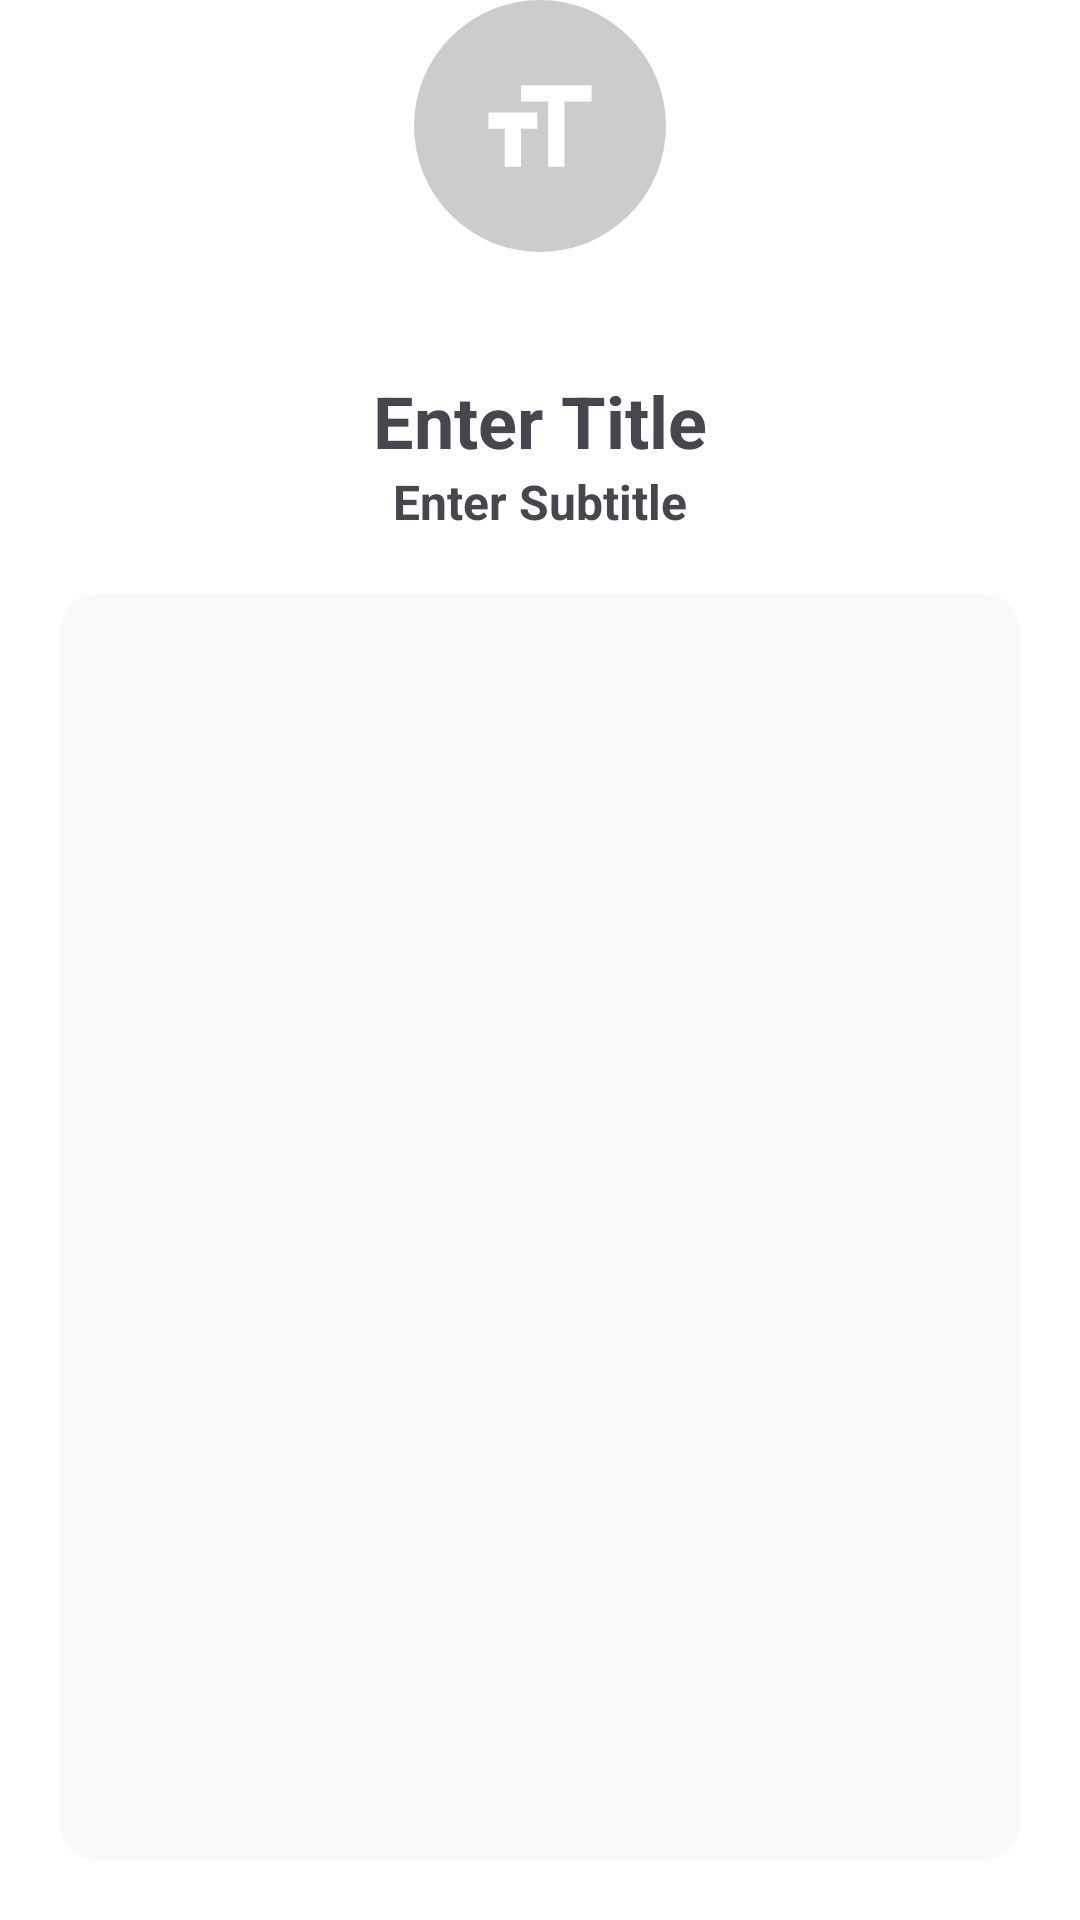

This screen was rendered from an Android layout file. Write that file and the resources it references.
<!-- AndroidManifest.xml: application theme Theme.QuickQRApp -->
<!-- res/layout/fragment_qr_detail_content.xml -->
<?xml version="1.0" encoding="utf-8"?>
<layout xmlns:tools="http://schemas.android.com/tools"
    xmlns:app="http://schemas.android.com/apk/res-auto"
    xmlns:android="http://schemas.android.com/apk/res/android">
    <data>
        
    </data>
    <LinearLayout
        android:layout_width="match_parent"
        android:layout_height="match_parent"
        android:orientation="vertical">
        <ImageView
            android:id="@+id/iconType"
            android:layout_width="match_parent"
            android:layout_height="@dimen/dp_80"
            android:layout_marginBottom="@dimen/dp_16"
            android:src="@drawable/ic_icon_text"/>

        <androidx.constraintlayout.widget.ConstraintLayout
            android:id="@+id/constraintLayout9"
            android:layout_width="match_parent"
            android:layout_height="match_parent"
            android:background="@drawable/shape_payment_card_bottom"
            android:padding="@dimen/dp_16"
            app:layout_constraintBottom_toBottomOf="parent"
            app:layout_constraintEnd_toEndOf="parent"
            app:layout_constraintStart_toStartOf="parent"
            app:layout_constraintTop_toTopOf="@+id/guideline1h" >

            <TextView
                android:id="@+id/tileText"
                android:layout_width="match_parent"
                android:layout_height="wrap_content"
                android:textSize="24sp"
                android:gravity="center"
                android:ellipsize="end"
                android:singleLine="true"
                android:text="@string/qr_create_text_et_title"
                android:textStyle="bold"
                app:layout_constraintEnd_toEndOf="parent"
                app:layout_constraintStart_toStartOf="parent"
                app:layout_constraintTop_toTopOf="parent" />

            <TextView
                android:id="@+id/subText"
                android:layout_width="match_parent"
                android:layout_height="wrap_content"
                android:textSize="16sp"
                android:gravity="center"
                android:ellipsize="end"
                android:singleLine="true"
                android:text="@string/qr_create_text_et_subtitle"
                android:textStyle="bold"
                app:layout_constraintEnd_toEndOf="parent"
                app:layout_constraintStart_toStartOf="parent"
                app:layout_constraintTop_toBottomOf="@+id/tileText" />

            <FrameLayout
                android:id="@+id/content"
                android:layout_width="0dp"
                android:layout_height="0dp"
                android:layout_marginTop="@dimen/dp_16"
                android:background="@drawable/shape_cardview_profile"
                android:backgroundTint="@color/base_light_color"
                android:padding="@dimen/dp_16"
                android:textCursorDrawable="@color/black"
                app:layout_constraintBottom_toBottomOf="parent"
                app:layout_constraintEnd_toEndOf="parent"
                app:layout_constraintStart_toStartOf="parent"
                app:layout_constraintTop_toBottomOf="@+id/subText" >
                <FrameLayout
                    android:id="@+id/content_frame"
                    android:layout_width="match_parent"
                    android:layout_height="match_parent"
                    app:layout_constraintBottom_toBottomOf="parent"
                    app:layout_constraintEnd_toEndOf="parent"
                    app:layout_constraintStart_toStartOf="parent"
                    app:layout_constraintTop_toBottomOf="@+id/subText" />


            </FrameLayout>


        </androidx.constraintlayout.widget.ConstraintLayout>
    </LinearLayout>


</layout>
<!-- resources referenced by this layout -->
<resources>
  <color name="base_light_color">#F7F9FB</color>
  <color name="black">#FF000000</color>
  <dimen name="dp_16">28dp</dimen>
  <dimen name="dp_80">92dp</dimen>
  <!-- drawable ic_icon_text (drawable) -->
  <vector xmlns:android="http://schemas.android.com/apk/res/android"
      android:width="240dp"
      android:height="240dp"
      android:viewportWidth="240"
      android:viewportHeight="240">
    <path
        android:pathData="M120,120m-120,0a120,120 0,1 1,240 0a120,120 0,1 1,-240 0"
        android:fillColor="#33000000"/>
    <path
        android:pathData="M101.92,81.25V96.75H127.75V158.75H143.25V96.75H169.08V81.25H101.92ZM70.92,122.58H86.42V158.75H101.92V122.58H117.42V107.08H70.92V122.58Z"
        android:fillColor="#ffffff"/>
  </vector>
  <!-- drawable shape_cardview_profile (drawable) -->
  <?xml version="1.0" encoding="utf-8"?>
  <shape xmlns:android="http://schemas.android.com/apk/res/android">
      <solid android:color="@color/qr_type01_base_color" /> 
      <corners android:radius="12dp" />  
  </shape>
  <!-- drawable shape_payment_card_bottom (drawable) -->
  <?xml version="1.0" encoding="utf-8"?>
  <shape xmlns:android="http://schemas.android.com/apk/res/android">
      <solid android:color="@color/base_color" /> 
      <corners
          android:topLeftRadius="20dp"
          android:topRightRadius="20dp"
          android:bottomLeftRadius="0dp"
          android:bottomRightRadius="0dp" />
  </shape>
  <string name="qr_create_text_et_subtitle">Enter Subtitle</string>
  <string name="qr_create_text_et_title">Enter Title</string>
  <style name="Theme.QuickQRApp" parent="Base.Theme.QuickQRApp">
          <item name="android:windowSplashScreenBackground" tools:targetApi="S">@color/base_color</item>
          <item name="android:windowSplashScreenAnimatedIcon" tools:targetApi="S">@drawable/ic_splash_icon</item>
  
  
  
      </style>
  <color name="qr_type01_base_color">#F1F1FF</color>
  <color name="base_color">#FFFFFF</color>
  <style name="Base.Theme.QuickQRApp" parent="Theme.Material3.DayNight.NoActionBar">
          
          
          <item name="android:windowBackground">@color/white</item>
          <item name="android:ambientShadowAlpha">0.04</item>
          <item name="android:spotShadowAlpha">0.1</item>
  
          <item name="android:navigationBarColor">@color/Container_color</item>
          <item name="android:windowLightNavigationBar">true</item>
  
          <item name="android:statusBarColor">
              @android:color/transparent
          </item>
          <item name="android:windowLightStatusBar">
              true
          </item>
  
          
          <item name="actionOverflowButtonStyle">@style/OverflowButtonStyle</item>
  
          <item name="colorPrimary">@android:color/transparent</item>
          <item name="colorControlNormal">@android:color/transparent</item>
          <item name="colorControlHighlight">@android:color/transparent</item>
          <item name="colorAccent">@android:color/transparent</item>
  
          
  
  
  
  
      </style>
  <!-- drawable ic_splash_icon: vector/xml drawable (drawable, 4374 chars, omitted) -->
  <color name="white">#FFFFFFFF</color>
  <color name="Container_color">#EFF2F4</color>
  <style name="OverflowButtonStyle" parent="@android:style/Widget.Material.ActionButton.Overflow">
          
          <item name="android:tint">@color/white</item>
      </style>
</resources>
